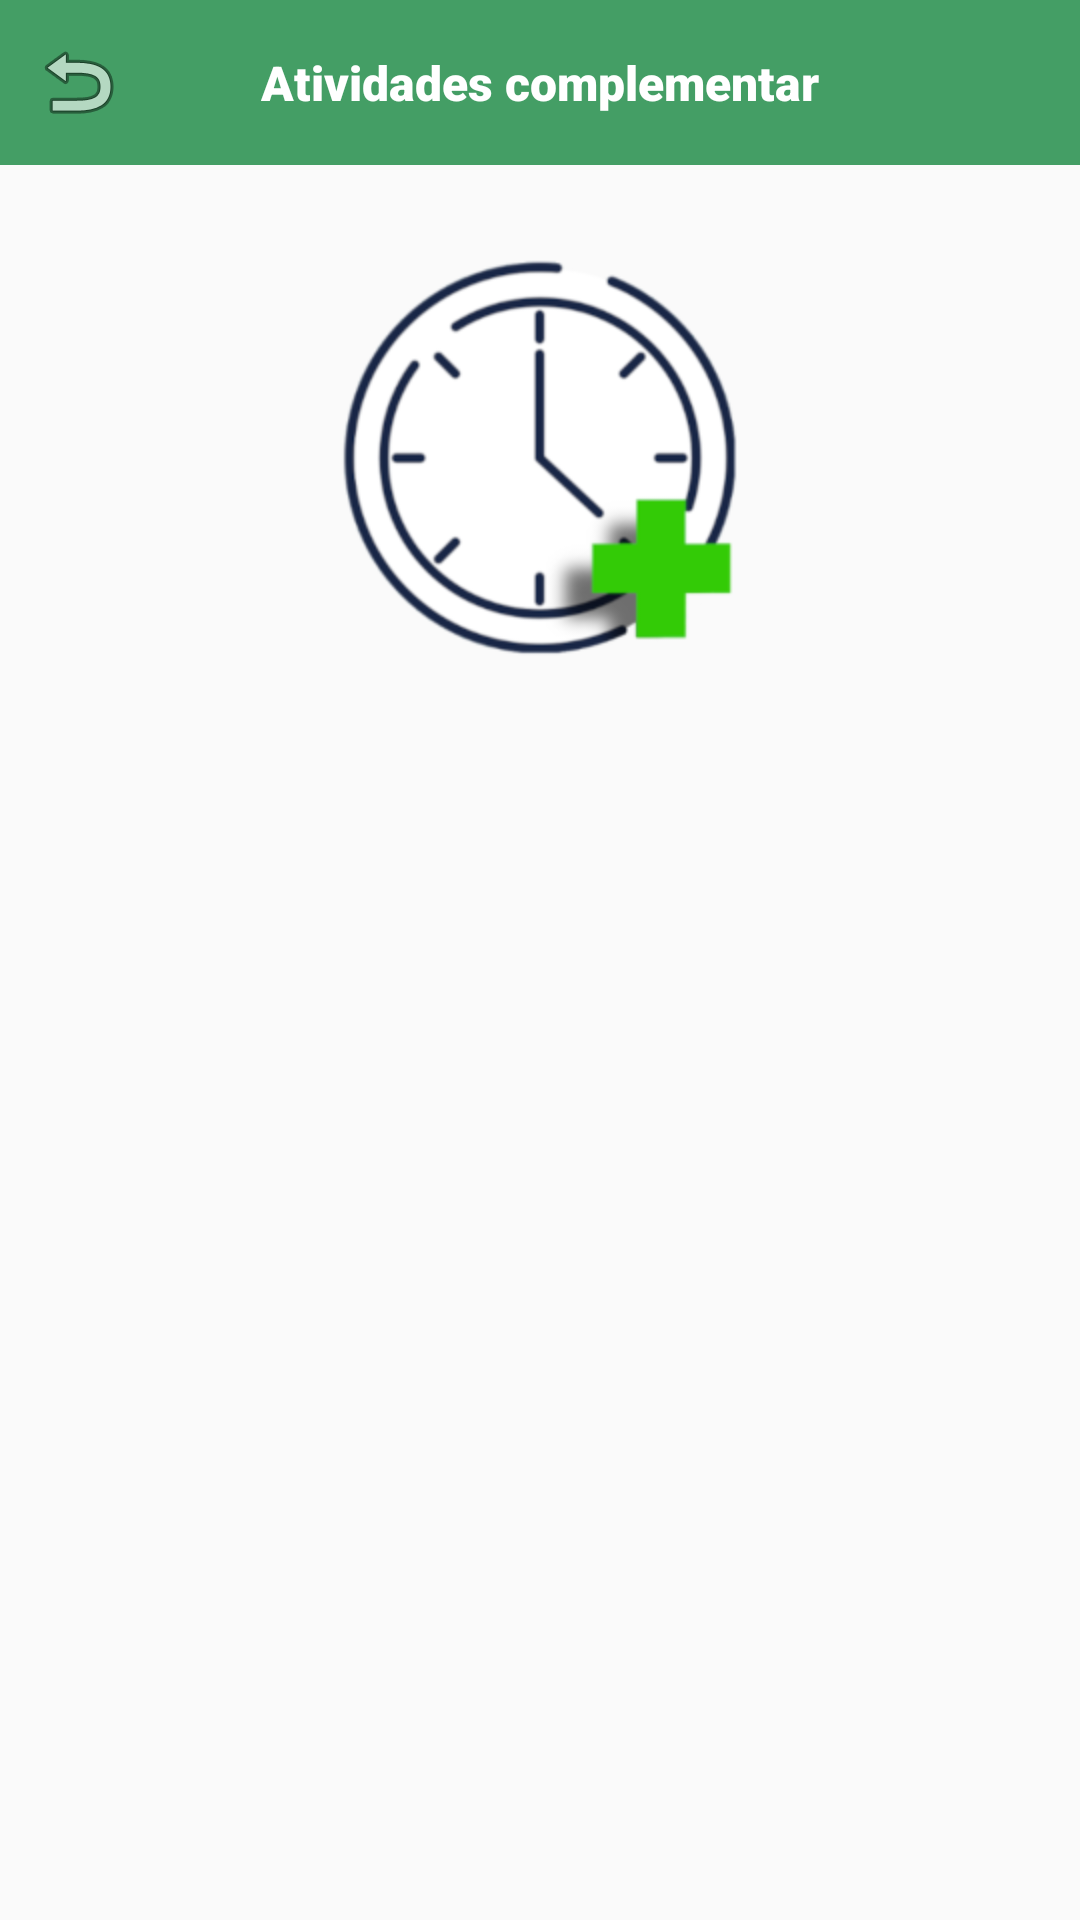

Here is an Android app screen rendered from its layout file. Give the layout XML and the strings, colors and styles it references.
<!-- AndroidManifest.xml: application theme Theme.AppCompat.Light.NoActionBar -->
<!-- res/layout/activity_atividades_complementar.xml -->
<?xml version="1.0" encoding="utf-8"?>
<androidx.constraintlayout.widget.ConstraintLayout xmlns:android="http://schemas.android.com/apk/res/android"
    xmlns:app="http://schemas.android.com/apk/res-auto"
    xmlns:tools="http://schemas.android.com/tools"
    android:layout_width="match_parent"
    android:layout_height="match_parent"
    tools:context=".AtividadesComplementar">

    <com.google.android.material.navigation.NavigationView
        android:id="@+id/appBarAtividadesComplementar"
        android:layout_width="match_parent"
        android:layout_height="55dp"
        android:background="#449E65"
        app:layout_constraintEnd_toEndOf="parent"
        app:layout_constraintStart_toStartOf="parent"
        app:layout_constraintTop_toTopOf="parent">

        <TextView
            android:id="@+id/textView57"
            android:layout_width="wrap_content"
            android:layout_height="wrap_content"
            android:layout_gravity="center_horizontal|center_vertical"
            android:fontFamily="sans-serif-black"
            android:text="Atividades complementar"
            android:textColor="#FFFFFF"
            android:textSize="16sp" />

        <ImageView
            android:id="@+id/atividadesComplementarVoltar"
            android:layout_width="wrap_content"
            android:layout_height="wrap_content"
            android:layout_gravity="center_vertical"
            android:layout_marginStart="10dp"
            app:srcCompat="@android:drawable/ic_menu_revert" />
    </com.google.android.material.navigation.NavigationView>

    <ImageView
        android:id="@+id/imageView29"
        android:layout_width="wrap_content"
        android:layout_height="wrap_content"
        android:layout_marginTop="30dp"
        app:layout_constraintEnd_toEndOf="parent"
        app:layout_constraintStart_toStartOf="parent"
        app:layout_constraintTop_toBottomOf="@+id/appBarAtividadesComplementar"
        app:srcCompat="@mipmap/logo" />

    <androidx.recyclerview.widget.RecyclerView
        android:id="@+id/atividadesComplementarRecyclerView"
        android:layout_width="match_parent"
        android:layout_height="450dp"
        android:layout_marginStart="10dp"
        android:layout_marginTop="40dp"
        android:layout_marginEnd="10dp"
        android:layout_marginBottom="30dp"
        app:layout_constraintBottom_toBottomOf="parent"
        app:layout_constraintEnd_toEndOf="parent"
        app:layout_constraintHorizontal_bias="1.0"
        app:layout_constraintStart_toStartOf="parent"
        app:layout_constraintTop_toBottomOf="@+id/imageView29"
        tools:listitem="@layout/activity_card_atividade_complementar" />
</androidx.constraintlayout.widget.ConstraintLayout>
<!-- res/layout/activity_card_atividade_complementar.xml (included above) -->
<?xml version="1.0" encoding="utf-8"?>
<androidx.cardview.widget.CardView xmlns:android="http://schemas.android.com/apk/res/android"
    xmlns:app="http://schemas.android.com/apk/res-auto"
    xmlns:tools="http://schemas.android.com/tools"
    android:layout_width="match_parent"
    android:layout_height="wrap_content"
    android:layout_marginStart="1dp"
    android:layout_marginTop="5dp"
    android:layout_marginEnd="1dp"
    android:layout_marginBottom="5dp"
    android:background="@drawable/card_view_bg">

    <RelativeLayout
        android:layout_width="match_parent"
        android:layout_height="71dp"
        android:layout_marginStart="16dp"
        android:layout_marginTop="8dp"
        android:layout_marginEnd="16dp"
        android:layout_marginBottom="16dp"
        android:orientation="vertical">

        <LinearLayout
            android:layout_width="match_parent"
            android:layout_height="21dp"
            android:orientation="horizontal">

            <TextView
                android:id="@+id/textView55"
                android:layout_width="wrap_content"
                android:layout_height="wrap_content"
                android:fontFamily="sans-serif-medium"
                android:text="Título: "
                android:textSize="16sp" />

            <TextView
                android:id="@+id/cardAtividadeComplementarTitulo"
                android:layout_width="204dp"
                android:layout_height="wrap_content"
                android:layout_weight="1"
                android:fontFamily="sans-serif-light"
                android:lines="1"
                android:textSize="16sp" />

        </LinearLayout>

        <LinearLayout
            android:layout_width="match_parent"
            android:layout_height="wrap_content"
            android:layout_centerVertical="true"
            android:orientation="horizontal">

            <TextView
                android:id="@+id/textView60"
                android:layout_width="wrap_content"
                android:layout_height="wrap_content"
                android:fontFamily="sans-serif-medium"
                android:text="Instituição: "
                android:textSize="16sp" />

            <TextView
                android:id="@+id/cardAtividadeComplementarInstituicao"
                android:layout_width="wrap_content"
                android:layout_height="wrap_content"
                android:layout_weight="1"
                android:fontFamily="sans-serif-light"
                android:lines="1"
                android:textSize="16sp" />
        </LinearLayout>

        <LinearLayout
            android:layout_width="match_parent"
            android:layout_height="22dp"
            android:layout_alignParentBottom="true"
            android:orientation="horizontal">

            <TextView
                android:id="@+id/textView61"
                android:layout_width="wrap_content"
                android:layout_height="wrap_content"
                android:fontFamily="sans-serif-medium"
                android:text="Carga: "
                android:textSize="16sp" />

            <TextView
                android:id="@+id/cardAtividadeComplementarCargaHoraria"
                android:layout_width="79dp"
                android:layout_height="wrap_content"
                android:fontFamily="sans-serif-light"
                android:lines="1"
                android:textSize="16sp" />

            <TextView
                android:id="@+id/textView63"
                android:layout_width="wrap_content"
                android:layout_height="wrap_content"
                android:fontFamily="sans-serif-medium"
                android:text="Horas complementares: "
                android:textSize="16sp" />

            <TextView
                android:id="@+id/cardAtividadeComplementarHorasComplementares"
                android:layout_width="wrap_content"
                android:layout_height="wrap_content"
                android:layout_weight="1"
                android:fontFamily="sans-serif-light"
                android:lines="1"
                android:textSize="16sp" />
        </LinearLayout>
    </RelativeLayout>

</androidx.cardview.widget.CardView>
<!-- resources referenced by this layout -->
<resources>
  <!-- mipmap logo: png bitmap (mipmap-hdpi, 42659 bytes) -->
</resources>
